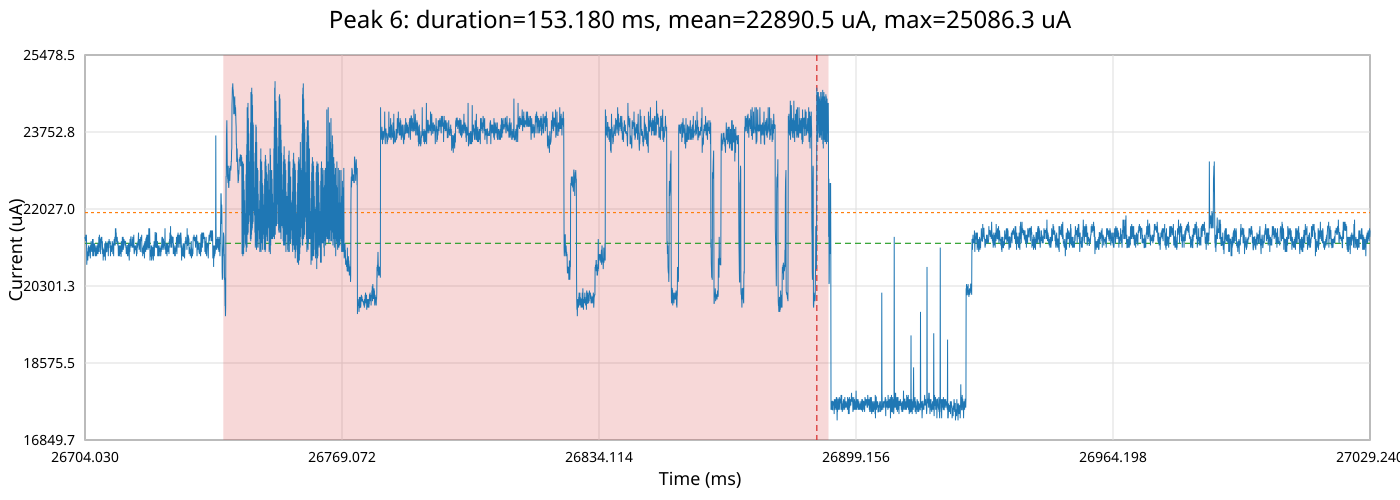

Values plotted in this chart, from the file beside it:
time_ms, time_relative_ms, current_ua
26704, -185.2, 21402
26704, -185.2, 21402
26704, -185.2, 21306
26704, -185.2, 21258
26704, -185.2, 21354
26704, -185.2, 21354
26704, -185.2, 21306
26704, -185.1, 21306
26704, -185.1, 21498
26704, -185.1, 21258
26704, -185.1, 21402
26704, -185.1, 21306
26704, -185.1, 21354
26704, -185.1, 21354
26704, -185.1, 21354
26704, -185.1, 21306
26704, -185.1, 21354
26704, -185, 21354
26704, -185, 21547
26704, -185, 21450
26704, -185, 21450
26704, -185.0, 21498
26704, -185, 21258
26704, -185, 21354
26704, -185, 21354
26704, -185, 21354
26704, -185, 21258
26704, -184.9, 21209
26704, -184.9, 21402
26704, -184.9, 21498
26704, -184.9, 21306
26704, -184.9, 21402
26704, -184.9, 21402
26704, -184.9, 21402
26704, -184.9, 21258
26704, -184.9, 21450
26704, -184.9, 21354
26704, -184.8, 21354
26704, -184.8, 21402
26704, -184.8, 21402
26704, -184.8, 21258
26704, -184.8, 21258
26704, -184.8, 21161
26704, -184.8, 21306
26704, -184.8, 21113
26704, -184.8, 20776
26704, -184.8, 21209
26704, -184.7, 20969
26705, -184.7, 20969
26705, -184.7, 21017
26705, -184.7, 20969
26705, -184.7, 21065
26705, -184.7, 21065
26705, -184.7, 21209
26705, -184.7, 21161
26705, -184.7, 21065
26705, -184.7, 21113
26705, -184.6, 21113
26705, -184.6, 21209
26705, -184.6, 21209
... 32,462 more rows
